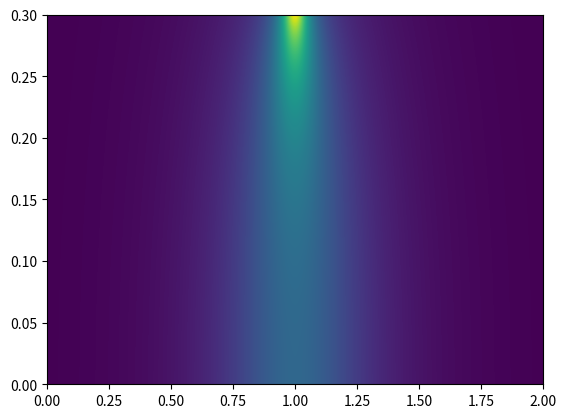
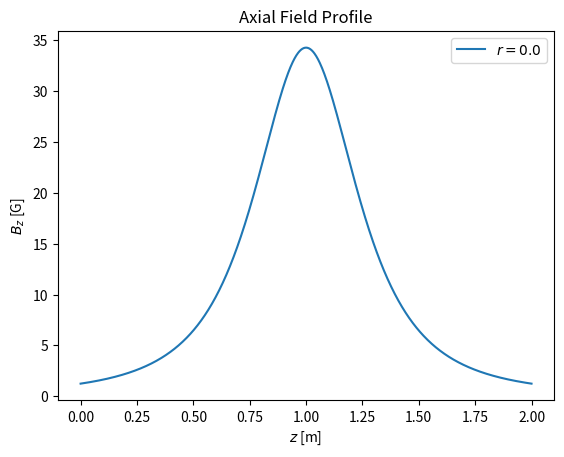

Generate these figures, in order, with matplotlib:
import numpy as np
from scipy.special import ellipk, ellipe
import matplotlib.pyplot as plt
#from tqdm import tqdm


# The following functions are geometric/ elliptical functions used in calculating the fields
def alpha(r, R):
    return r / R


def beta(z, R):
    return z / R


def gamma(z, r):
    return z / r


def Q(z, r, R):
    return (1 + alpha(r, R)) ** 2 + beta(z, R) ** 2


def k(z, r, R):
    return np.sqrt(4 * alpha(r, R) / Q(z, r, R))


def K(k):
    return ellipk(k ** 2)


def E(k):
    return ellipe(k ** 2)


# This class finds the field of a given electromagnet, accounting for each subwinding
class MagnetSolve:
    def __init__(self, magnet_settings, coordinates):
        self.magnet_settings = magnet_settings
        self.space = coordinates

        self.magnet_fields = {}

        B_r_total = np.zeros(self.space[1].shape)
        B_z_total = np.zeros(self.space[0].shape)

        for magnet, settings in self.magnet_settings.items():
            B_r_magnet = np.zeros(self.space[1].shape)
            B_z_magnet = np.zeros(self.space[0].shape)

            #for setting in tqdm(settings):
            for setting in settings:
                magnetSolver = CurrentLoopSolve(**setting, coordinates=self.space)
                B_r, B_z = magnetSolver.solve_field()
                B_r_magnet += B_r
                B_z_magnet += B_z
            self.magnet_fields[magnet] = {'Br': B_r_magnet, 'Bz': B_z_magnet}
            B_r_total += B_r_magnet
            B_z_total += B_z_magnet
        self.magnet_fields['total'] = {'Br': B_r_total, 'Bz': B_z_total}


# This calculates the field of a single current loop in space
class CurrentLoopSolve:
    def __init__(self, current=1,
                 coordinates=None,
                 position=(0, 0.5)):

        self.R = position[1]
        self.Z = position[0]
        self.I = current
        self.space = coordinates  # (r,z)

        pass

    def solve_field(self):
        m_0 = 4 * np.pi * 1e-7
        B_0 = self.I * m_0 / (2 * self.R)

        def Baxial(R, z):
            if R == 0:
                if z == 0:
                    return np.nan
                else:
                    return 0.0
            else:
                return (m_0 * self.I * R ** 2) / 2.0 / (R ** 2 + z ** 2) ** 1.5

        # Axial field component = f(current and radius of loop, r and x of meas. point)
        def Bz(R, z, r):
            zero_mask = (r == 0)

            B_nonzero = B_0 * \
                        (E(k(z, r, R)) * (
                                (1.0 - alpha(r, R) ** 2 - beta(z, R) ** 2) / (
                                Q(z, r, R) - 4 * alpha(r, R))) + K(
                            k(z, r, R))) \
                        / np.pi / np.sqrt(Q(z, r, R))

            B = B_nonzero.copy()

            np.putmask(B, zero_mask, Baxial(R, z))

            return B

        # Radial field component = f(current and radius of loop, r and x of meas. point)
        def Br(R, z, r):
            zero_mask = (r == 0)

            B_nonzero = B_0 * gamma(z, r) * \
                        (E(k(z, r, R)) * (
                                (1.0 + alpha(r, R) ** 2 + beta(z, R) ** 2) / (
                                Q(z, r, R) - 4 * alpha(r, R))) - K(
                            k(z, r, R))) \
                        / np.pi / np.sqrt(Q(z, r, R))

            B = B_nonzero.copy()

            np.putmask(B, zero_mask, 0.0)

            return B

        B_r = Br(self.R, self.space[0] - self.R, self.space[1])
        B_z = Bz(self.R, self.space[0] - self.Z, self.space[1])

        return B_r, B_z


if __name__ == "__main__":
    r_space = np.linspace(0, 0.3, 500)
    z_space = np.linspace(0, 2, 1000)
    # theta_space = np.linspace(0, 2 * np.pi, 100)

    R, Z = np.meshgrid(r_space, z_space)
    coordinate_system = [Z, R]

    coils = {'M1': {'current': 10 * 191, 'coordinates': coordinate_system, 'position': (1, 0.35)}}

    B_r_total = np.zeros(R.shape)
    B_z_total = np.zeros(Z.shape)

    for magnet, magnet_settings in coils.items():
        magnetSolver = CurrentLoopSolve(**magnet_settings)
        B_r, B_z = magnetSolver.solve_field()
        B_r_total += B_r
        B_z_total += B_z

    f, a = plt.subplots(1, 1)

    a.imshow(B_z_total.T, origin='lower', aspect='auto',
             extent=[np.min(z_space), np.max(z_space), np.min(r_space), np.max(r_space)])

    f, a = plt.subplots(1, 1)

    a.plot(z_space, B_z_total[:, 0] * 1e4, label=r'$r={}$'.format(r_space[0]))

    a.set_title("Axial Field Profile")
    a.set_xlabel('$z$ [m]')
    a.set_ylabel(r"$B_z$ [G]")
    a.legend()
    plt.show()

    plt.show()
